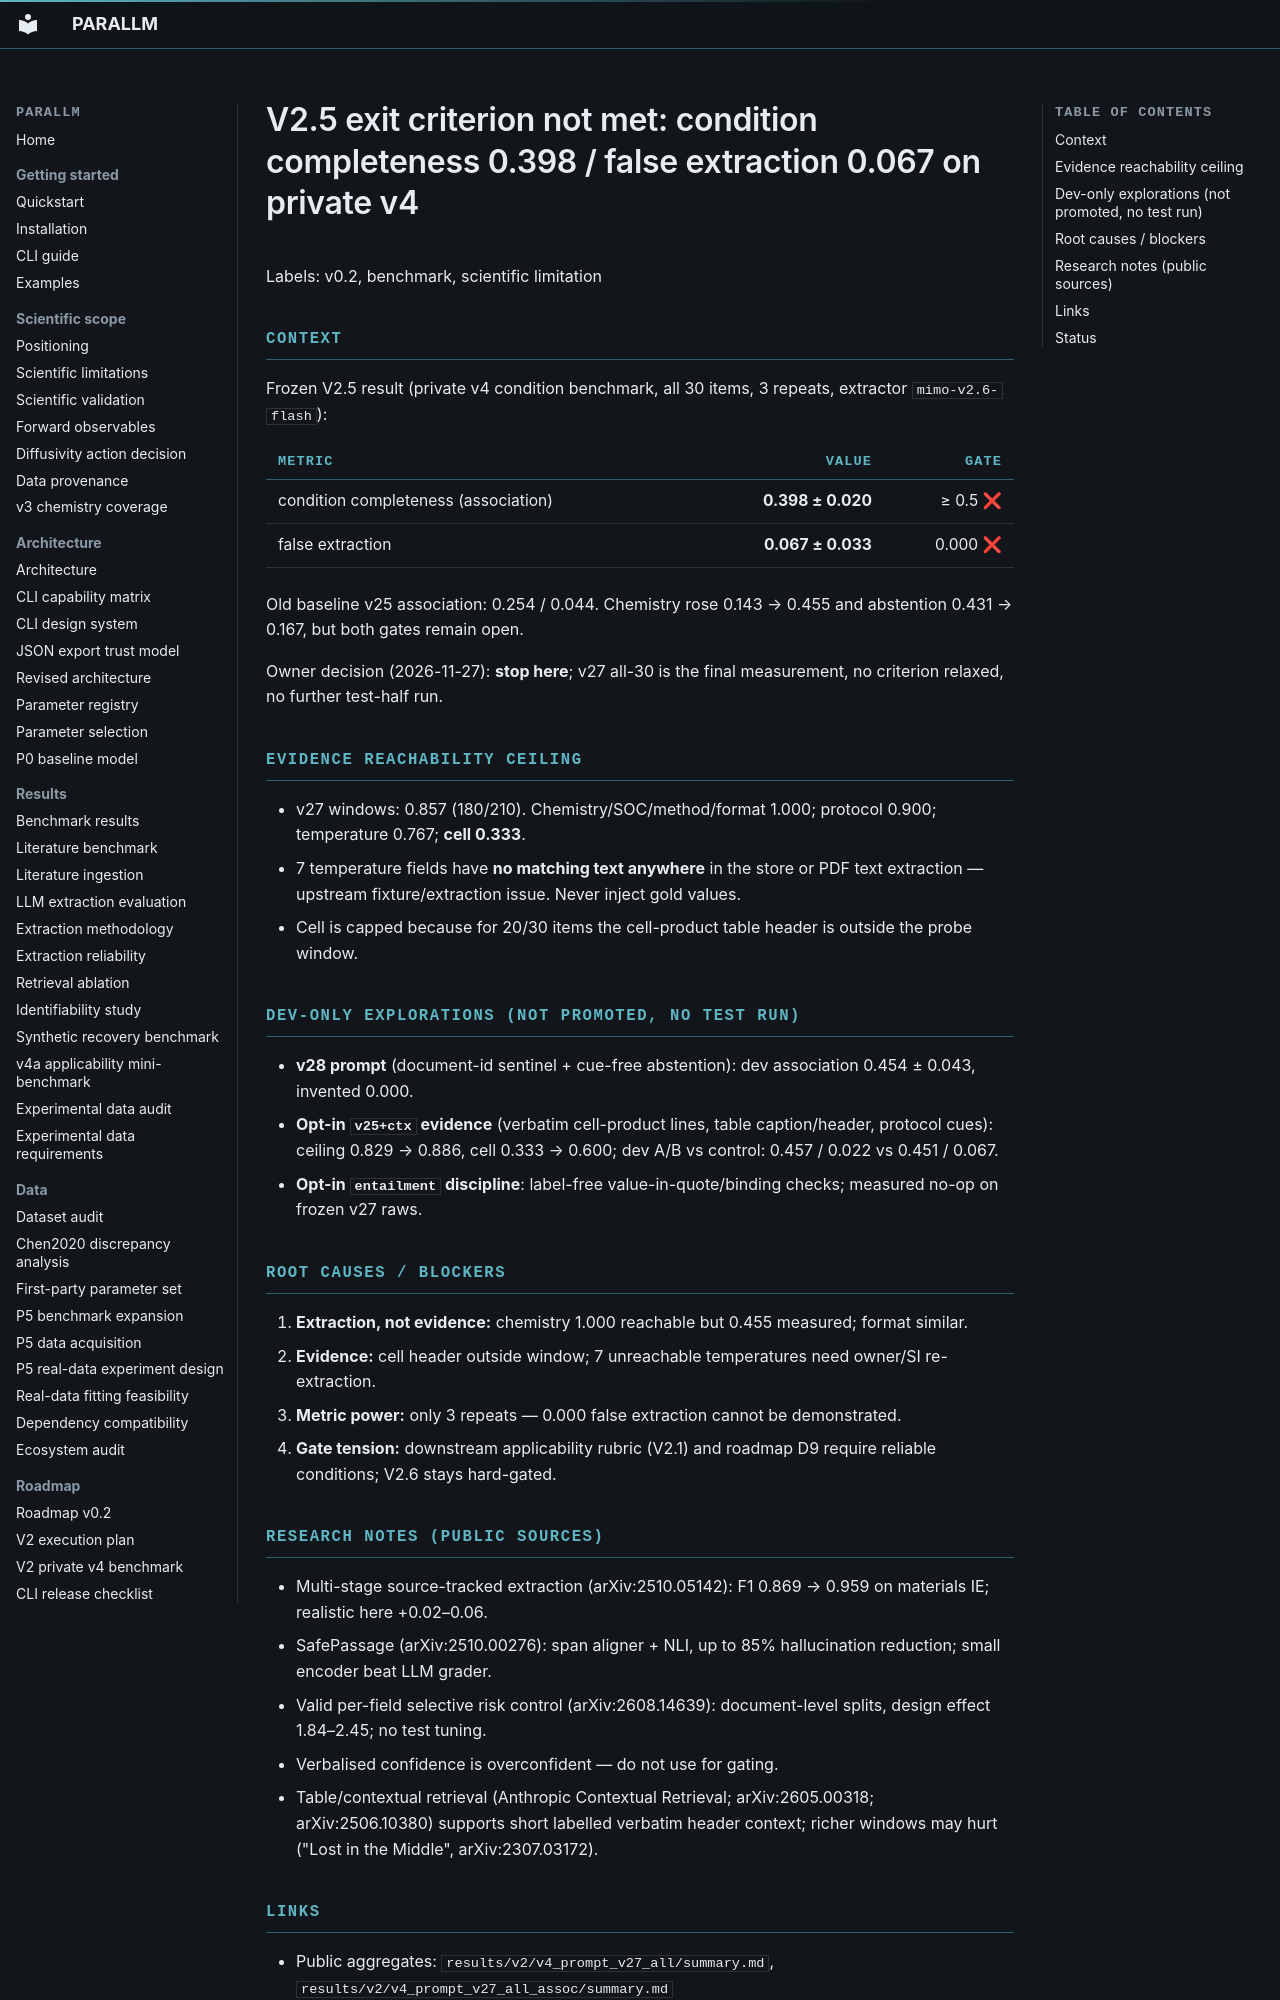

repository: bruhpika/ParaLLM-PyBaMM · page: issues/V2.5_exit_criterion_not_met/index.html · generator: mkdocs

Title: V2.5 exit criterion not met: condition completeness 0.398 / false extraction 0.067 on private v4

Labels: v0.2, benchmark, scientific limitation

## Context

Frozen V2.5 result (private v4 condition benchmark, all 30 items, 3 repeats, extractor `mimo-v2.6-flash`):

| metric | value | gate |
|---|---:|---:|
| condition completeness (association) | **0.398 ± 0.020** | ≥ 0.5 ❌ |
| false extraction | **0.067 ± 0.033** | 0.000 ❌ |

Old baseline v25 association: 0.254 / 0.044. Chemistry rose 0.143 → 0.455 and abstention 0.431 → 0.167, but both gates remain open.

Owner decision (2026-11-27): **stop here**; v27 all-30 is the final measurement, no criterion relaxed, no further test-half run.

## Evidence reachability ceiling

- v27 windows: 0.857 (180/210). Chemistry/SOC/method/format 1.000; protocol 0.900; temperature 0.767; **cell 0.333**.
- 7 temperature fields have **no matching text anywhere** in the store or PDF text extraction — upstream fixture/extraction issue. Never inject gold values.
- Cell is capped because for 20/30 items the cell-product table header is outside the probe window.

## Dev-only explorations (not promoted, no test run)

- **v28 prompt** (document-id sentinel + cue-free abstention): dev association 0.454 ± 0.043, invented 0.000.
- **Opt-in `v25+ctx` evidence** (verbatim cell-product lines, table caption/header, protocol cues): ceiling 0.829 → 0.886, cell 0.333 → 0.600; dev A/B vs control: 0.457 / 0.022 vs 0.451 / 0.067.
- **Opt-in `entailment` discipline**: label-free value-in-quote/binding checks; measured no-op on frozen v27 raws.

## Root causes / blockers

1. **Extraction, not evidence:** chemistry 1.000 reachable but 0.455 measured; format similar.
2. **Evidence:** cell header outside window; 7 unreachable temperatures need owner/SI re-extraction.
3. **Metric power:** only 3 repeats — 0.000 false extraction cannot be demonstrated.
4. **Gate tension:** downstream applicability rubric (V2.1) and roadmap D9 require reliable conditions; V2.6 stays hard-gated.

## Research notes (public sources)

- Multi-stage source-tracked extraction (arXiv:2510.05142): F1 0.869 → 0.959 on materials IE; realistic here +0.02–0.06.
- SafePassage (arXiv:2510.00276): span aligner + NLI, up to 85% hallucination reduction; small encoder beat LLM grader.
- Valid per-field selective risk control (arXiv:2608.14639): document-level splits, design effect 1.84–2.45; no test tuning.
- Verbalised confidence is overconfident — do not use for gating.
- Table/contextual retrieval (Anthropic Contextual Retrieval; arXiv:2605.00318; arXiv:2506.10380) supports short labelled verbatim header context; richer windows may hurt ("Lost in the Middle", arXiv:2307.03172).
